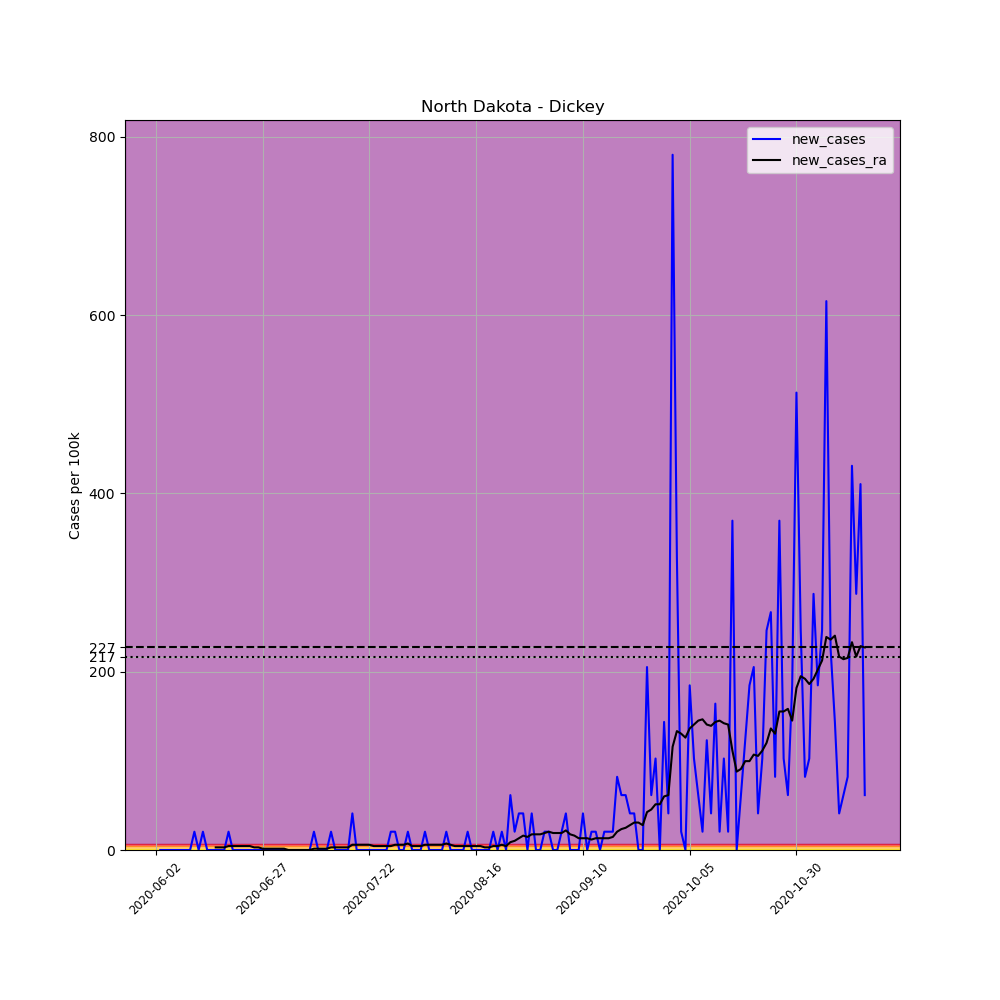

The table this chart was drawn from, first rows:
, date, county, state, fips, cases, deaths, COUNTY, STNAME, CTYNAME, POPESTIMATE2019, per_100k, new_cases, new_cases_ra
690725, 2020-06-02, Dickey, North Dakota, 38021, 1, 0, 21, North Dakota, Dickey, 4872, 20.53, , 
690726, 2020-06-03, Dickey, North Dakota, 38021, 1, 0, 21, North Dakota, Dickey, 4872, 20.53, 0.0, 
690727, 2020-06-04, Dickey, North Dakota, 38021, 1, 0, 21, North Dakota, Dickey, 4872, 20.53, 0.0, 
690728, 2020-06-05, Dickey, North Dakota, 38021, 1, 0, 21, North Dakota, Dickey, 4872, 20.53, 0.0, 
690729, 2020-06-06, Dickey, North Dakota, 38021, 1, 0, 21, North Dakota, Dickey, 4872, 20.53, 0.0, 
690730, 2020-06-07, Dickey, North Dakota, 38021, 1, 0, 21, North Dakota, Dickey, 4872, 20.53, 0.0, 
690731, 2020-06-08, Dickey, North Dakota, 38021, 1, 0, 21, North Dakota, Dickey, 4872, 20.53, 0.0, 
690732, 2020-06-09, Dickey, North Dakota, 38021, 1, 0, 21, North Dakota, Dickey, 4872, 20.53, 0.0, 
690733, 2020-06-10, Dickey, North Dakota, 38021, 1, 0, 21, North Dakota, Dickey, 4872, 20.53, 0.0, 
690734, 2020-06-11, Dickey, North Dakota, 38021, 2, 0, 21, North Dakota, Dickey, 4872, 41.05, 20.53, 
690735, 2020-06-12, Dickey, North Dakota, 38021, 2, 0, 21, North Dakota, Dickey, 4872, 41.05, 0.0, 
690736, 2020-06-13, Dickey, North Dakota, 38021, 3, 0, 21, North Dakota, Dickey, 4872, 61.58, 20.53, 
690737, 2020-06-14, Dickey, North Dakota, 38021, 3, 0, 21, North Dakota, Dickey, 4872, 61.58, 0.0, 
690738, 2020-06-15, Dickey, North Dakota, 38021, 3, 0, 21, North Dakota, Dickey, 4872, 61.58, 0.0, 
690739, 2020-06-16, Dickey, North Dakota, 38021, 3, 0, 21, North Dakota, Dickey, 4872, 61.58, 0.0, 2.932
690740, 2020-06-17, Dickey, North Dakota, 38021, 3, 0, 21, North Dakota, Dickey, 4872, 61.58, 0.0, 2.932
690741, 2020-06-18, Dickey, North Dakota, 38021, 3, 0, 21, North Dakota, Dickey, 4872, 61.58, 0.0, 2.932
690742, 2020-06-19, Dickey, North Dakota, 38021, 4, 0, 21, North Dakota, Dickey, 4872, 82.1, 20.53, 4.398
690743, 2020-06-20, Dickey, North Dakota, 38021, 4, 0, 21, North Dakota, Dickey, 4872, 82.1, 0.0, 4.398
690744, 2020-06-21, Dickey, North Dakota, 38021, 4, 0, 21, North Dakota, Dickey, 4872, 82.1, 0.0, 4.398
690745, 2020-06-22, Dickey, North Dakota, 38021, 4, 0, 21, North Dakota, Dickey, 4872, 82.1, 0.0, 4.398
690746, 2020-06-23, Dickey, North Dakota, 38021, 4, 0, 21, North Dakota, Dickey, 4872, 82.1, 0.0, 4.398
690747, 2020-06-24, Dickey, North Dakota, 38021, 4, 0, 21, North Dakota, Dickey, 4872, 82.1, 0.0, 4.398
690748, 2020-06-25, Dickey, North Dakota, 38021, 4, 0, 21, North Dakota, Dickey, 4872, 82.1, 0.0, 2.932
690749, 2020-06-26, Dickey, North Dakota, 38021, 4, 0, 21, North Dakota, Dickey, 4872, 82.1, 0.0, 2.932
690750, 2020-06-27, Dickey, North Dakota, 38021, 4, 0, 21, North Dakota, Dickey, 4872, 82.1, 0.0, 1.466
690751, 2020-06-28, Dickey, North Dakota, 38021, 4, 0, 21, North Dakota, Dickey, 4872, 82.1, 0.0, 1.466
690752, 2020-06-29, Dickey, North Dakota, 38021, 4, 0, 21, North Dakota, Dickey, 4872, 82.1, 0.0, 1.466
690753, 2020-06-30, Dickey, North Dakota, 38021, 4, 0, 21, North Dakota, Dickey, 4872, 82.1, 0.0, 1.466
690754, 2020-07-01, Dickey, North Dakota, 38021, 4, 0, 21, North Dakota, Dickey, 4872, 82.1, 0.0, 1.466
690755, 2020-07-02, Dickey, North Dakota, 38021, 4, 0, 21, North Dakota, Dickey, 4872, 82.1, 0.0, 1.466
690756, 2020-07-03, Dickey, North Dakota, 38021, 4, 0, 21, North Dakota, Dickey, 4872, 82.1, 0.0, 0.0
690757, 2020-07-04, Dickey, North Dakota, 38021, 4, 0, 21, North Dakota, Dickey, 4872, 82.1, 0.0, 0.0
690758, 2020-07-05, Dickey, North Dakota, 38021, 4, 0, 21, North Dakota, Dickey, 4872, 82.1, 0.0, 0.0
690759, 2020-07-06, Dickey, North Dakota, 38021, 4, 0, 21, North Dakota, Dickey, 4872, 82.1, 0.0, 0.0
690760, 2020-07-07, Dickey, North Dakota, 38021, 4, 0, 21, North Dakota, Dickey, 4872, 82.1, 0.0, 0.0
690761, 2020-07-08, Dickey, North Dakota, 38021, 4, 0, 21, North Dakota, Dickey, 4872, 82.1, 0.0, 0.0
690762, 2020-07-09, Dickey, North Dakota, 38021, 5, 0, 21, North Dakota, Dickey, 4872, 102.6, 20.53, 1.466
690763, 2020-07-10, Dickey, North Dakota, 38021, 5, 0, 21, North Dakota, Dickey, 4872, 102.6, 0.0, 1.466
690764, 2020-07-11, Dickey, North Dakota, 38021, 5, 0, 21, North Dakota, Dickey, 4872, 102.6, 0.0, 1.466
690765, 2020-07-12, Dickey, North Dakota, 38021, 5, 0, 21, North Dakota, Dickey, 4872, 102.6, 0.0, 1.466
690766, 2020-07-13, Dickey, North Dakota, 38021, 6, 0, 21, North Dakota, Dickey, 4872, 123.2, 20.53, 2.932
690767, 2020-07-14, Dickey, North Dakota, 38021, 6, 0, 21, North Dakota, Dickey, 4872, 123.2, 0.0, 2.932
690768, 2020-07-15, Dickey, North Dakota, 38021, 6, 0, 21, North Dakota, Dickey, 4872, 123.2, 0.0, 2.932
690769, 2020-07-16, Dickey, North Dakota, 38021, 6, 0, 21, North Dakota, Dickey, 4872, 123.2, 0.0, 2.932
690770, 2020-07-17, Dickey, North Dakota, 38021, 6, 0, 21, North Dakota, Dickey, 4872, 123.2, 0.0, 2.932
690771, 2020-07-18, Dickey, North Dakota, 38021, 8, 0, 21, North Dakota, Dickey, 4872, 164.2, 41.05, 5.864
690772, 2020-07-19, Dickey, North Dakota, 38021, 8, 0, 21, North Dakota, Dickey, 4872, 164.2, 0.0, 5.864
690773, 2020-07-20, Dickey, North Dakota, 38021, 8, 0, 21, North Dakota, Dickey, 4872, 164.2, 0.0, 5.864
690774, 2020-07-21, Dickey, North Dakota, 38021, 8, 0, 21, North Dakota, Dickey, 4872, 164.2, 0.0, 5.864
690775, 2020-07-22, Dickey, North Dakota, 38021, 8, 0, 21, North Dakota, Dickey, 4872, 164.2, 0.0, 5.864
690776, 2020-07-23, Dickey, North Dakota, 38021, 8, 0, 21, North Dakota, Dickey, 4872, 164.2, 0.0, 4.398
690777, 2020-07-24, Dickey, North Dakota, 38021, 8, 0, 21, North Dakota, Dickey, 4872, 164.2, 0.0, 4.398
690778, 2020-07-25, Dickey, North Dakota, 38021, 8, 0, 21, North Dakota, Dickey, 4872, 164.2, 0.0, 4.398
690779, 2020-07-26, Dickey, North Dakota, 38021, 8, 0, 21, North Dakota, Dickey, 4872, 164.2, 0.0, 4.398
690780, 2020-07-27, Dickey, North Dakota, 38021, 9, 0, 21, North Dakota, Dickey, 4872, 184.7, 20.53, 4.398
690781, 2020-07-28, Dickey, North Dakota, 38021, 10, 0, 21, North Dakota, Dickey, 4872, 205.3, 20.53, 5.864
690782, 2020-07-29, Dickey, North Dakota, 38021, 10, 0, 21, North Dakota, Dickey, 4872, 205.3, 0.0, 5.864
690783, 2020-07-30, Dickey, North Dakota, 38021, 10, 0, 21, North Dakota, Dickey, 4872, 205.3, 0.0, 5.864
690784, 2020-07-31, Dickey, North Dakota, 38021, 11, 0, 21, North Dakota, Dickey, 4872, 225.8, 20.53, 7.331
... 107 more rows
